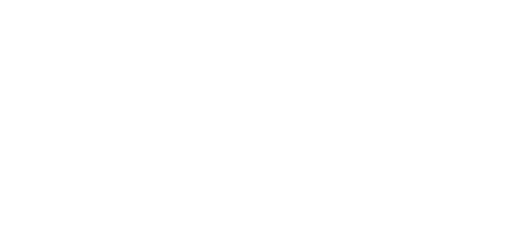
t = 0.00 s
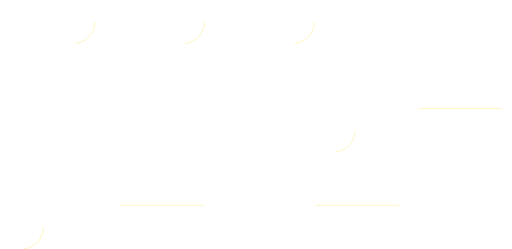
t = 0.71 s
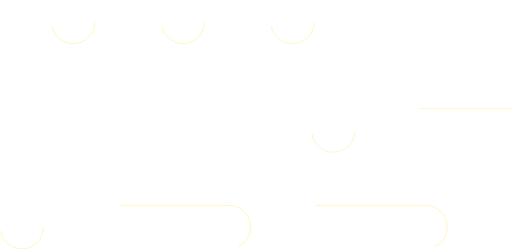
t = 1.42 s
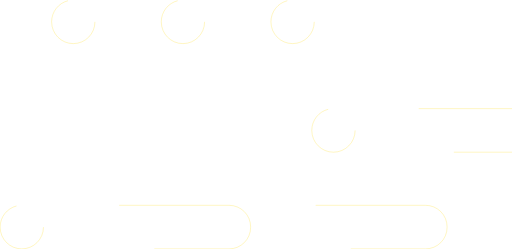
t = 2.13 s
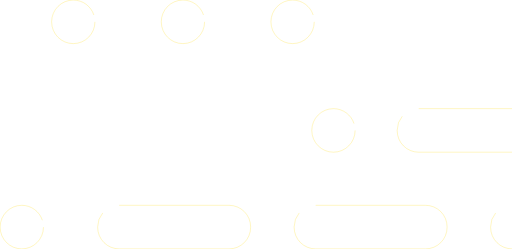
t = 2.83 s
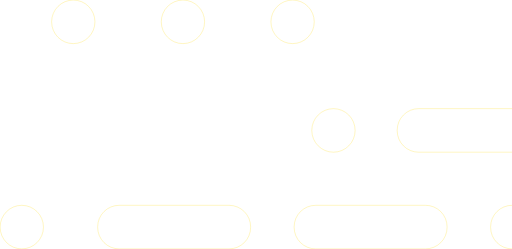
t = 3.00 s

The animated SVG that drew these frames (rendered in a browser with its animation timeline set to each time). Animation: 2 CSS @keyframes rules; one cycle of 3.00 s.

<svg width="1071" height="521" viewBox="0 0 1071 521" fill="none" xmlns="http://www.w3.org/2000/svg" style="">
<path d="M657.401 45.6977C657.401 70.8674 637.103 91.2704 612.067 91.2704C587.03 91.2704 566.733 70.8674 566.733 45.6977C566.733 20.528 587.03 0.124969 612.067 0.124969C637.103 0.124969 657.401 20.528 657.401 45.6977Z" stroke="#FFD700" stroke-width="0.5" class="syVUasSK_0"></path>
<path d="M198.515 45.698C198.515 70.8677 178.218 91.2707 153.181 91.2707C128.145 91.2707 107.847 70.8677 107.847 45.698C107.847 20.5282 128.145 0.125244 153.181 0.125244C178.218 0.125244 198.515 20.5282 198.515 45.698Z" stroke="#FFD700" stroke-width="0.5" class="syVUasSK_1"></path>
<path d="M427.956 45.6977C427.956 70.8674 407.659 91.2704 382.622 91.2704C357.586 91.2704 337.289 70.8674 337.289 45.6977C337.289 20.528 357.586 0.124969 382.622 0.124969C407.659 0.124969 427.956 20.528 427.956 45.6977Z" stroke="#FFD700" stroke-width="0.5" class="syVUasSK_2"></path>
<path d="M742.885 272.888C742.885 298.058 722.588 318.461 697.552 318.461C672.515 318.461 652.218 298.058 652.218 272.888C652.218 247.718 672.515 227.315 697.552 227.315C722.588 227.315 742.885 247.718 742.885 272.888Z" stroke="#FFD700" stroke-width="0.5" class="syVUasSK_3"></path>
<path width="320.016" height="91.1455" stroke="#FFD700" stroke-width="0.5" d="M 875.948,227.315 L 1105.964,227.315 A 45,45,0,0,1,1150.964,272.315 L 1150.964,273.4605 A 45,45,0,0,1,1105.964,318.4605 L 875.948,318.4605 A 45,45,0,0,1,830.948,273.4605 L 830.948,272.315 A 45,45,0,0,1,875.948,227.315" class="syVUasSK_4"></path>
<path d="M90.7924 475.172C90.7924 500.341 70.4952 520.744 45.4587 520.744C20.4222 520.744 0.125 500.341 0.125 475.172C0.125 450.002 20.4222 429.599 45.4587 429.599C70.4952 429.599 90.7924 450.002 90.7924 475.172Z" stroke="#FFD700" stroke-width="0.5" class="syVUasSK_5"></path>
<path width="320.016" height="91.1454" stroke="#FFD700" stroke-width="0.5" d="M 249.215,429.599 L 479.231,429.599 A 45,45,0,0,1,524.231,474.599 L 524.231,475.74440000000004 A 45,45,0,0,1,479.231,520.7444 L 249.215,520.7444 A 45,45,0,0,1,204.215,475.74440000000004 L 204.215,474.599 A 45,45,0,0,1,249.215,429.599" class="syVUasSK_6"></path>
<path width="320.016" height="91.1454" stroke="#FFD700" stroke-width="0.5" d="M 660.305,429.599 L 890.3209999999999,429.599 A 45,45,0,0,1,935.3209999999999,474.599 L 935.3209999999999,475.74440000000004 A 45,45,0,0,1,890.3209999999999,520.7444 L 660.305,520.7444 A 45,45,0,0,1,615.305,475.74440000000004 L 615.305,474.599 A 45,45,0,0,1,660.305,429.599" class="syVUasSK_7"></path>
<path width="320.016" height="91.1454" stroke="#FFD700" stroke-width="0.5" d="M 1071.39,429.599 L 1301.4060000000002,429.599 A 45,45,0,0,1,1346.4060000000002,474.599 L 1346.4060000000002,475.74440000000004 A 45,45,0,0,1,1301.4060000000002,520.7444 L 1071.39,520.7444 A 45,45,0,0,1,1026.39,475.74440000000004 L 1026.39,474.599 A 45,45,0,0,1,1071.39,429.599" class="syVUasSK_8"></path>
<style data-made-with="vivus-instant">.syVUasSK_0{stroke-dasharray:286 288;stroke-dashoffset:287;animation:syVUasSK_draw 3000ms linear 0ms forwards;}.syVUasSK_1{stroke-dasharray:286 288;stroke-dashoffset:287;animation:syVUasSK_draw 3000ms linear 0ms forwards;}.syVUasSK_2{stroke-dasharray:286 288;stroke-dashoffset:287;animation:syVUasSK_draw 3000ms linear 0ms forwards;}.syVUasSK_3{stroke-dasharray:286 288;stroke-dashoffset:287;animation:syVUasSK_draw 3000ms linear 0ms forwards;}.syVUasSK_4{stroke-dasharray:746 748;stroke-dashoffset:747;animation:syVUasSK_draw 3000ms linear 0ms forwards;}.syVUasSK_5{stroke-dasharray:286 288;stroke-dashoffset:287;animation:syVUasSK_draw 3000ms linear 0ms forwards;}.syVUasSK_6{stroke-dasharray:746 748;stroke-dashoffset:747;animation:syVUasSK_draw 3000ms linear 0ms forwards;}.syVUasSK_7{stroke-dasharray:746 748;stroke-dashoffset:747;animation:syVUasSK_draw 3000ms linear 0ms forwards;}.syVUasSK_8{stroke-dasharray:746 748;stroke-dashoffset:747;animation:syVUasSK_draw 3000ms linear 0ms forwards;}@keyframes syVUasSK_draw{100%{stroke-dashoffset:0;}}@keyframes syVUasSK_fade{0%{stroke-opacity:1;}94.44444444444444%{stroke-opacity:1;}100%{stroke-opacity:0;}}</style></svg>
